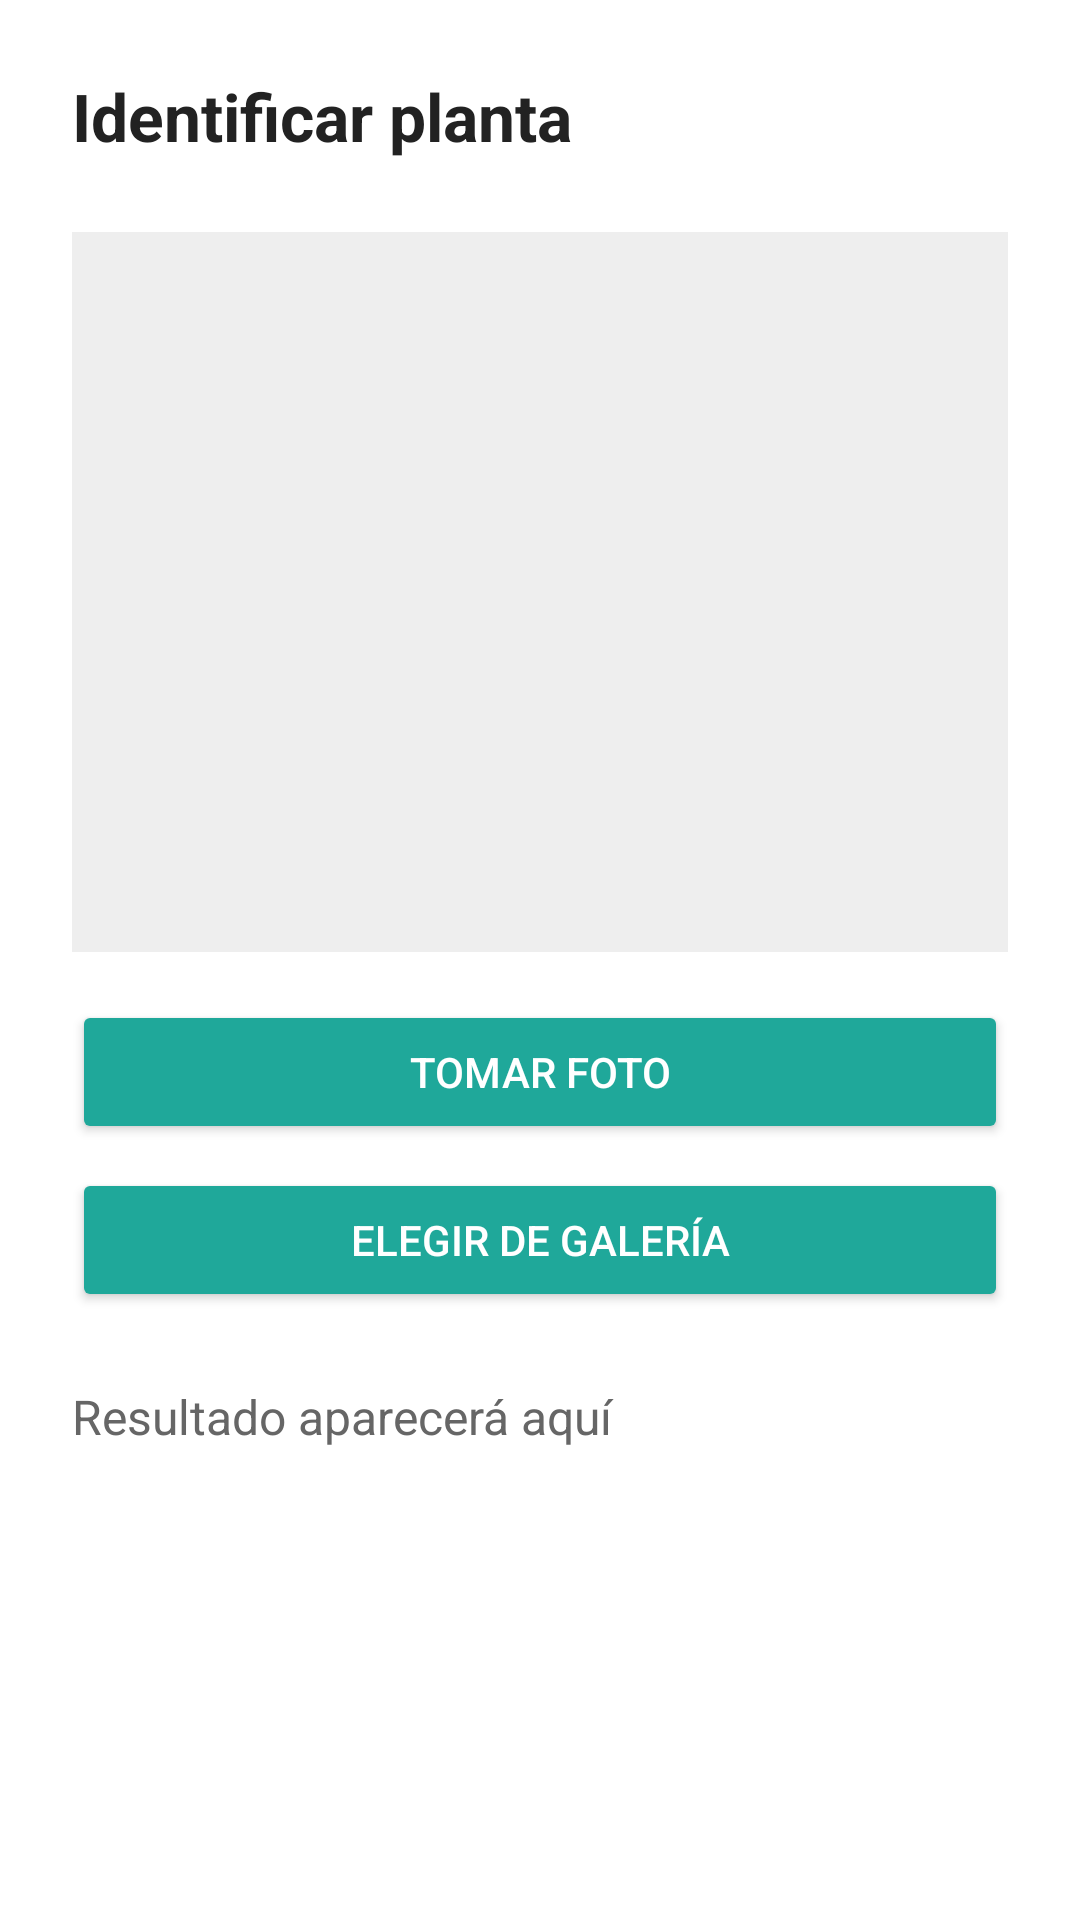

Produce the Android XML layout that renders to this screen, including the resource entries it uses.
<!-- AndroidManifest.xml: application theme Theme.MiVivero -->
<!-- res/layout/fragment_identificar.xml -->
<?xml version="1.0" encoding="utf-8"?>
<androidx.constraintlayout.widget.ConstraintLayout
    xmlns:android="http://schemas.android.com/apk/res/android"
    xmlns:app="http://schemas.android.com/apk/res-auto"
    android:layout_width="match_parent"
    android:layout_height="match_parent"
    android:background="@android:color/white"
    android:padding="24dp">

    <TextView
        android:id="@+id/tvTitulo"
        android:layout_width="wrap_content"
        android:layout_height="wrap_content"
        android:text="Identificar planta"
        android:textSize="22sp"
        android:textStyle="bold"
        android:textColor="#222222"
        app:layout_constraintTop_toTopOf="parent"
        app:layout_constraintStart_toStartOf="parent"/>

    <ImageView
        android:id="@+id/imgPreview"
        android:layout_width="0dp"
        android:layout_height="240dp"
        android:layout_marginTop="24dp"
        android:background="#EEEEEE"
        android:scaleType="centerCrop"
        android:contentDescription="Imagen seleccionada"
        app:layout_constraintTop_toBottomOf="@id/tvTitulo"
        app:layout_constraintStart_toStartOf="parent"
        app:layout_constraintEnd_toEndOf="parent"/>

    <Button
        android:id="@+id/btnCamara"
        android:layout_width="0dp"
        android:layout_height="wrap_content"
        android:text="Tomar foto"
        android:backgroundTint="#1FA89A"
        android:textColor="@android:color/white"
        android:layout_marginTop="16dp"
        app:layout_constraintTop_toBottomOf="@id/imgPreview"
        app:layout_constraintStart_toStartOf="parent"
        app:layout_constraintEnd_toEndOf="parent"/>

    <Button
        android:id="@+id/btnGaleria"
        android:layout_width="0dp"
        android:layout_height="wrap_content"
        android:text="Elegir de galería"
        android:backgroundTint="#1FA89A"
        android:textColor="@android:color/white"
        android:layout_marginTop="8dp"
        app:layout_constraintTop_toBottomOf="@id/btnCamara"
        app:layout_constraintStart_toStartOf="parent"
        app:layout_constraintEnd_toEndOf="parent"/>

    <TextView
        android:id="@+id/tvResultado"
        android:layout_width="0dp"
        android:layout_height="wrap_content"
        android:text="Resultado aparecerá aquí"
        android:textColor="#666666"
        android:textSize="16sp"
        android:layout_marginTop="24dp"
        app:layout_constraintTop_toBottomOf="@id/btnGaleria"
        app:layout_constraintStart_toStartOf="parent"
        app:layout_constraintEnd_toEndOf="parent"/>

</androidx.constraintlayout.widget.ConstraintLayout>
<!-- resources referenced by this layout -->
<resources>
  <style name="Theme.MiVivero" parent="Base.Theme.MiVivero" />
  <style name="Base.Theme.MiVivero" parent="Theme.MaterialComponents.Light.NoActionBar" />
</resources>
